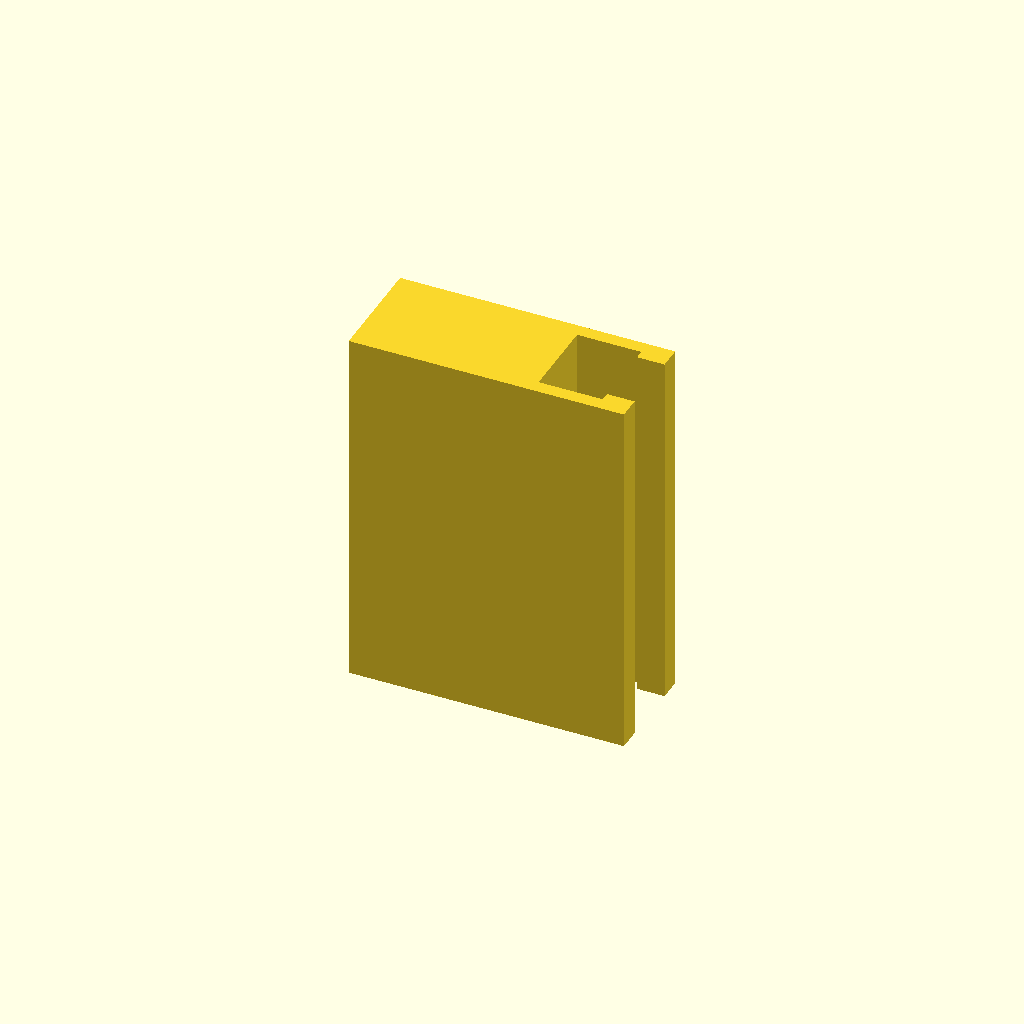
Cell 1: the model at its default parameters.
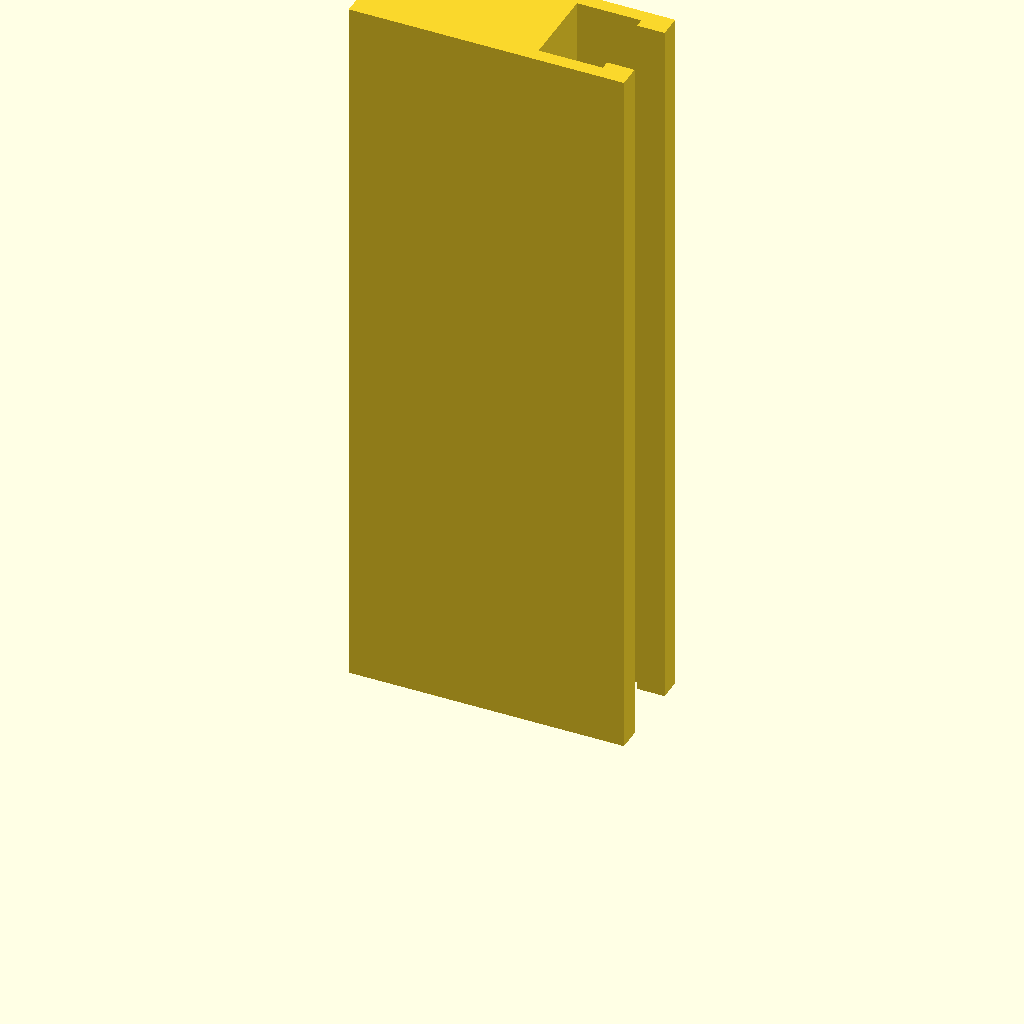
Cell 2: the same model with profile_height = 160.
All cells are drawn from one camera (rotation 55°, 0°, 25°, orthographic, colour scheme Cornfield), so only the parameter changes between them.
OpenSCAD source file optional_data/data/sketch1/tslots/part_0032.scad:
$fn = 32;

// ----------------------------------------------------------------------
// T-slot rail: 60 x 24 mm section, 80 mm long
// ----------------------------------------------------------------------

// --- parameters (mm) ---
profile_height = 80;      // extrusion height
profile_points = 12;      // points of the closed outline

profile = [[0, 0], [60, 0], [60, 5], [54, 5], [54, 3], [40, 3], [40, 21], [54, 21], [54, 19], [60, 19], [60, 24], [0, 24]];  // single closed polygon, 12 points, counter clockwise

// --- the one profile operation ---
linear_extrude(height = profile_height) polygon(points = profile);
Parameter table extracted from the source (name, type, default, range or options):
profile_height: number, default 80
profile_points: number, default 12
